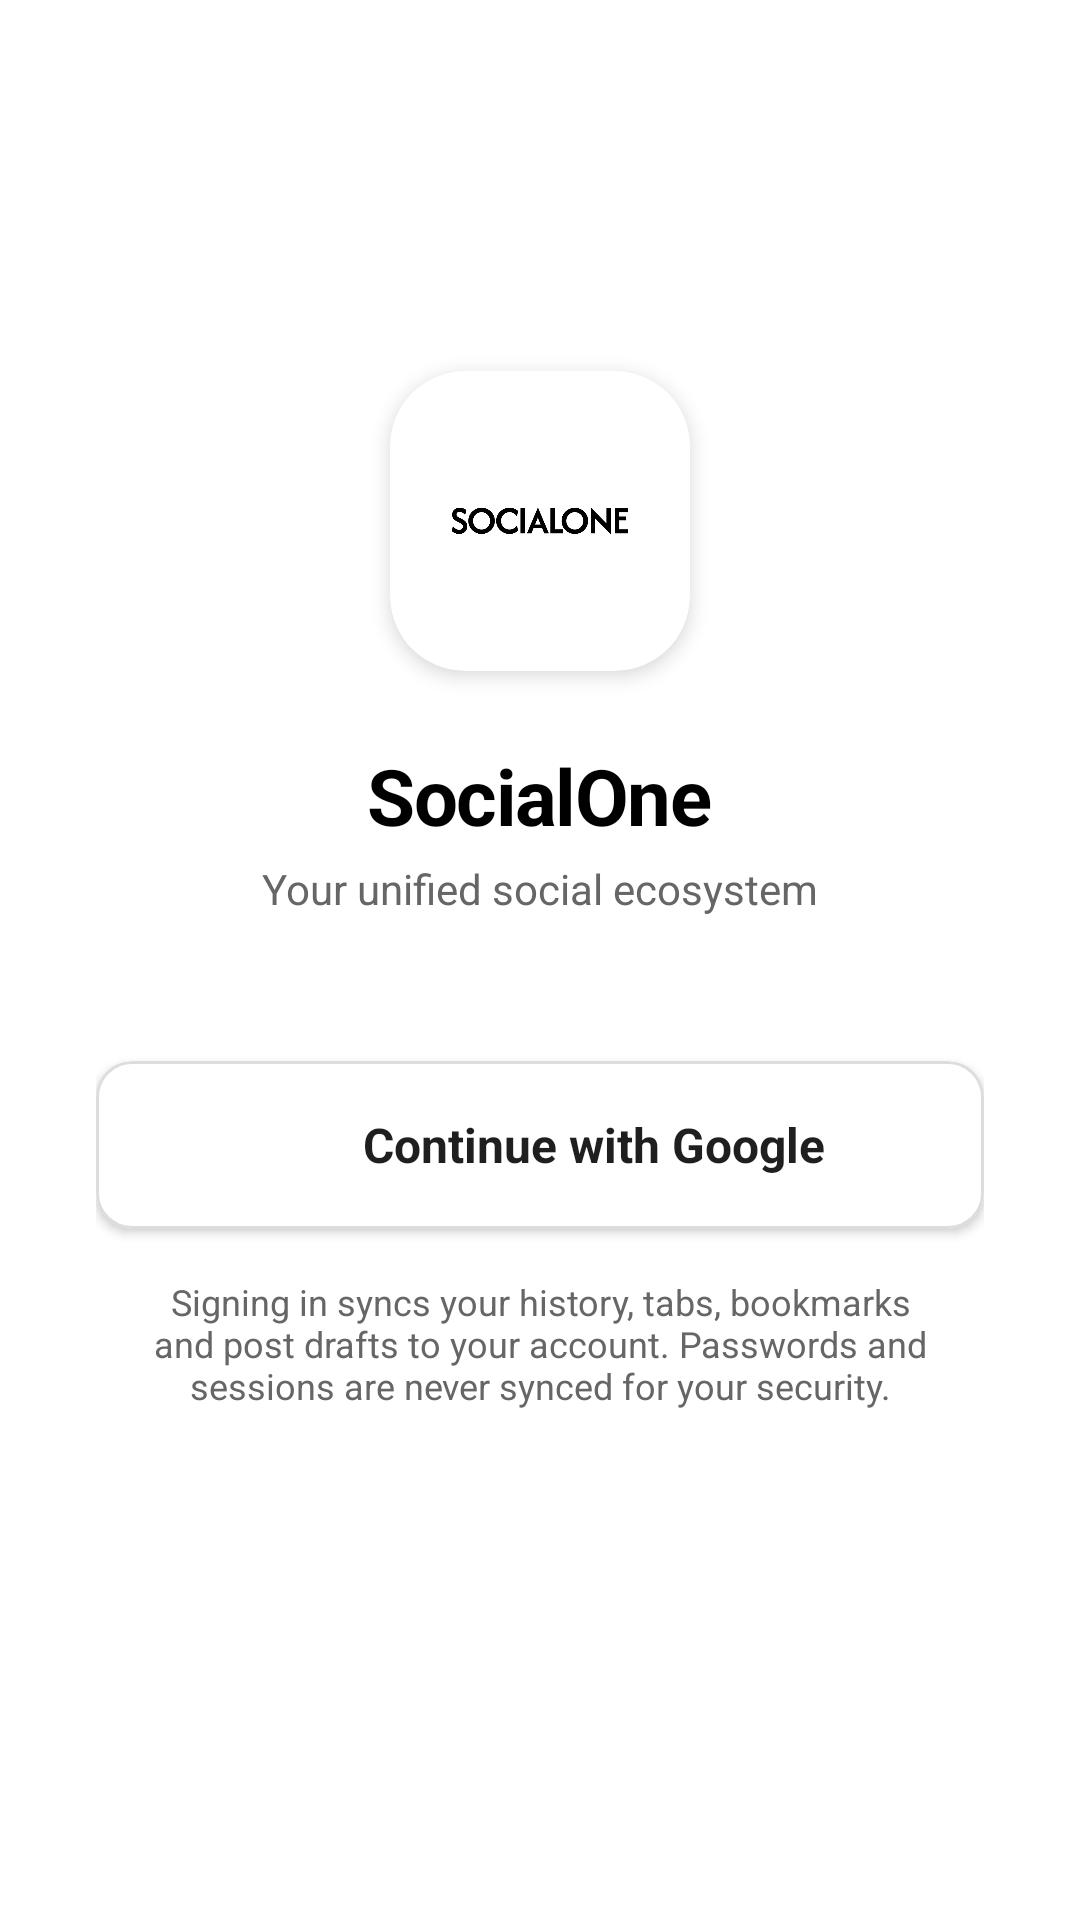

This screen was rendered from an Android layout file. Write that file and the resources it references.
<!-- AndroidManifest.xml: activity theme Theme.SocialOneTwo -->
<!-- res/layout/activity_auth.xml -->
<?xml version="1.0" encoding="utf-8"?>
<androidx.coordinatorlayout.widget.CoordinatorLayout xmlns:android="http://schemas.android.com/apk/res/android"
    xmlns:app="http://schemas.android.com/apk/res-auto"
    xmlns:tools="http://schemas.android.com/tools"
    android:layout_width="match_parent"
    android:layout_height="match_parent"
    android:background="@color/home_background">

    <androidx.core.widget.NestedScrollView
        android:layout_width="match_parent"
        android:layout_height="match_parent"
        android:fillViewport="true">

        <LinearLayout
            android:layout_width="match_parent"
            android:layout_height="wrap_content"
            android:gravity="center_horizontal"
            android:orientation="vertical"
            android:padding="32dp">

            <View
                android:layout_width="0dp"
                android:layout_height="0dp"
                android:layout_weight="1" />

            
            <com.google.android.material.card.MaterialCardView
                android:layout_width="100dp"
                android:layout_height="100dp"
                android:layout_marginBottom="24dp"
                app:cardBackgroundColor="@android:color/white"
                app:cardCornerRadius="25dp"
                app:cardElevation="4dp"
                app:strokeWidth="0dp">

                <ImageView
                    android:layout_width="match_parent"
                    android:layout_height="match_parent"
                    android:padding="20dp"
                    android:scaleType="fitCenter"
                    android:src="@drawable/socialone"
                    android:contentDescription="App Logo" />
            </com.google.android.material.card.MaterialCardView>

            <TextView
                android:id="@+id/tvAuthTitle"
                android:layout_width="wrap_content"
                android:layout_height="wrap_content"
                android:text="SocialOne"
                android:textColor="@color/primary_text"
                android:textSize="26sp"
                android:textStyle="bold"
                android:letterSpacing="-0.02" />

            <TextView
                android:id="@+id/tvAuthSubtitle"
                android:layout_width="wrap_content"
                android:layout_height="wrap_content"
                android:layout_marginTop="4dp"
                android:layout_marginBottom="48dp"
                android:text="Your unified social ecosystem"
                android:textColor="@color/secondary_text"
                android:textSize="14sp" />

            
            <com.google.android.material.card.MaterialCardView
                android:id="@+id/btnGoogleSignIn"
                android:layout_width="match_parent"
                android:layout_height="56dp"
                android:layout_marginBottom="16dp"
                android:clickable="true"
                android:focusable="true"
                app:cardBackgroundColor="@android:color/white"
                app:cardCornerRadius="12dp"
                app:cardElevation="2dp"
                app:strokeColor="#DDDDDD"
                app:strokeWidth="1dp">

                <LinearLayout
                    android:layout_width="wrap_content"
                    android:layout_height="match_parent"
                    android:layout_gravity="center"
                    android:gravity="center"
                    android:orientation="horizontal">

                    <ImageView
                        android:layout_width="24dp"
                        android:layout_height="24dp"
                        android:src="@drawable/google"
                        android:contentDescription="Google Logo" />

                    <TextView
                        android:layout_width="wrap_content"
                        android:layout_height="wrap_content"
                        android:layout_marginStart="12dp"
                        android:text="Continue with Google"
                        android:textColor="#1F1F1F"
                        android:textSize="16sp"
                        android:textStyle="bold" />
                </LinearLayout>
            </com.google.android.material.card.MaterialCardView>

            <TextView
                android:layout_width="match_parent"
                android:layout_height="wrap_content"
                android:gravity="center"
                android:paddingHorizontal="16dp"
                android:text="Signing in syncs your history, tabs, bookmarks and post drafts to your account. Passwords and sessions are never synced for your security."
                android:textColor="@color/secondary_text"
                android:textSize="12sp" />

            <View
                android:layout_width="0dp"
                android:layout_height="0dp"
                android:layout_weight="1.5" />

            <ProgressBar
                android:id="@+id/authProgressBar"
                style="?android:attr/progressBarStyleSmall"
                android:layout_width="wrap_content"
                android:layout_height="wrap_content"
                android:layout_marginBottom="24dp"
                android:visibility="gone"
                android:indeterminateTint="@color/button_background" />

        </LinearLayout>
    </androidx.core.widget.NestedScrollView>

</androidx.coordinatorlayout.widget.CoordinatorLayout>
<!-- resources referenced by this layout -->
<resources>
  <color name="button_background">#FF000000</color>
  <color name="home_background">#FFFFFF</color>
  <color name="primary_text">#000000</color>
  <color name="secondary_text">#666666</color>
  <!-- drawable socialone: png bitmap (drawable, 6971 bytes) -->
  <style name="Theme.SocialOneTwo" parent="Base.Theme.SocialOneTwo" />
  <style name="Base.Theme.SocialOneTwo" parent="Theme.Material3.DayNight.NoActionBar">
          
          <item name="materialAlertDialogTheme">@style/CustomAlertDialogTheme</item>
      </style>
  <style name="CustomAlertDialogTheme" parent="ThemeOverlay.Material3.MaterialAlertDialog">
          <item name="android:windowBackground">@android:color/transparent</item>
          <item name="dialogCornerRadius">24dp</item>
          <item name="backgroundTint">@color/panel_background</item>
          <item name="shapeAppearanceOverlay">@style/RoundedDialogCorners</item>
          <item name="android:textColorPrimary">@color/primary_text</item>
      </style>
  <color name="panel_background">#E6FFFFFF</color>
  <style name="RoundedDialogCorners" parent="ShapeAppearance.Material3.MediumComponent">
          <item name="cornerFamily">rounded</item>
          <item name="cornerSize">24dp</item>
      </style>
</resources>
